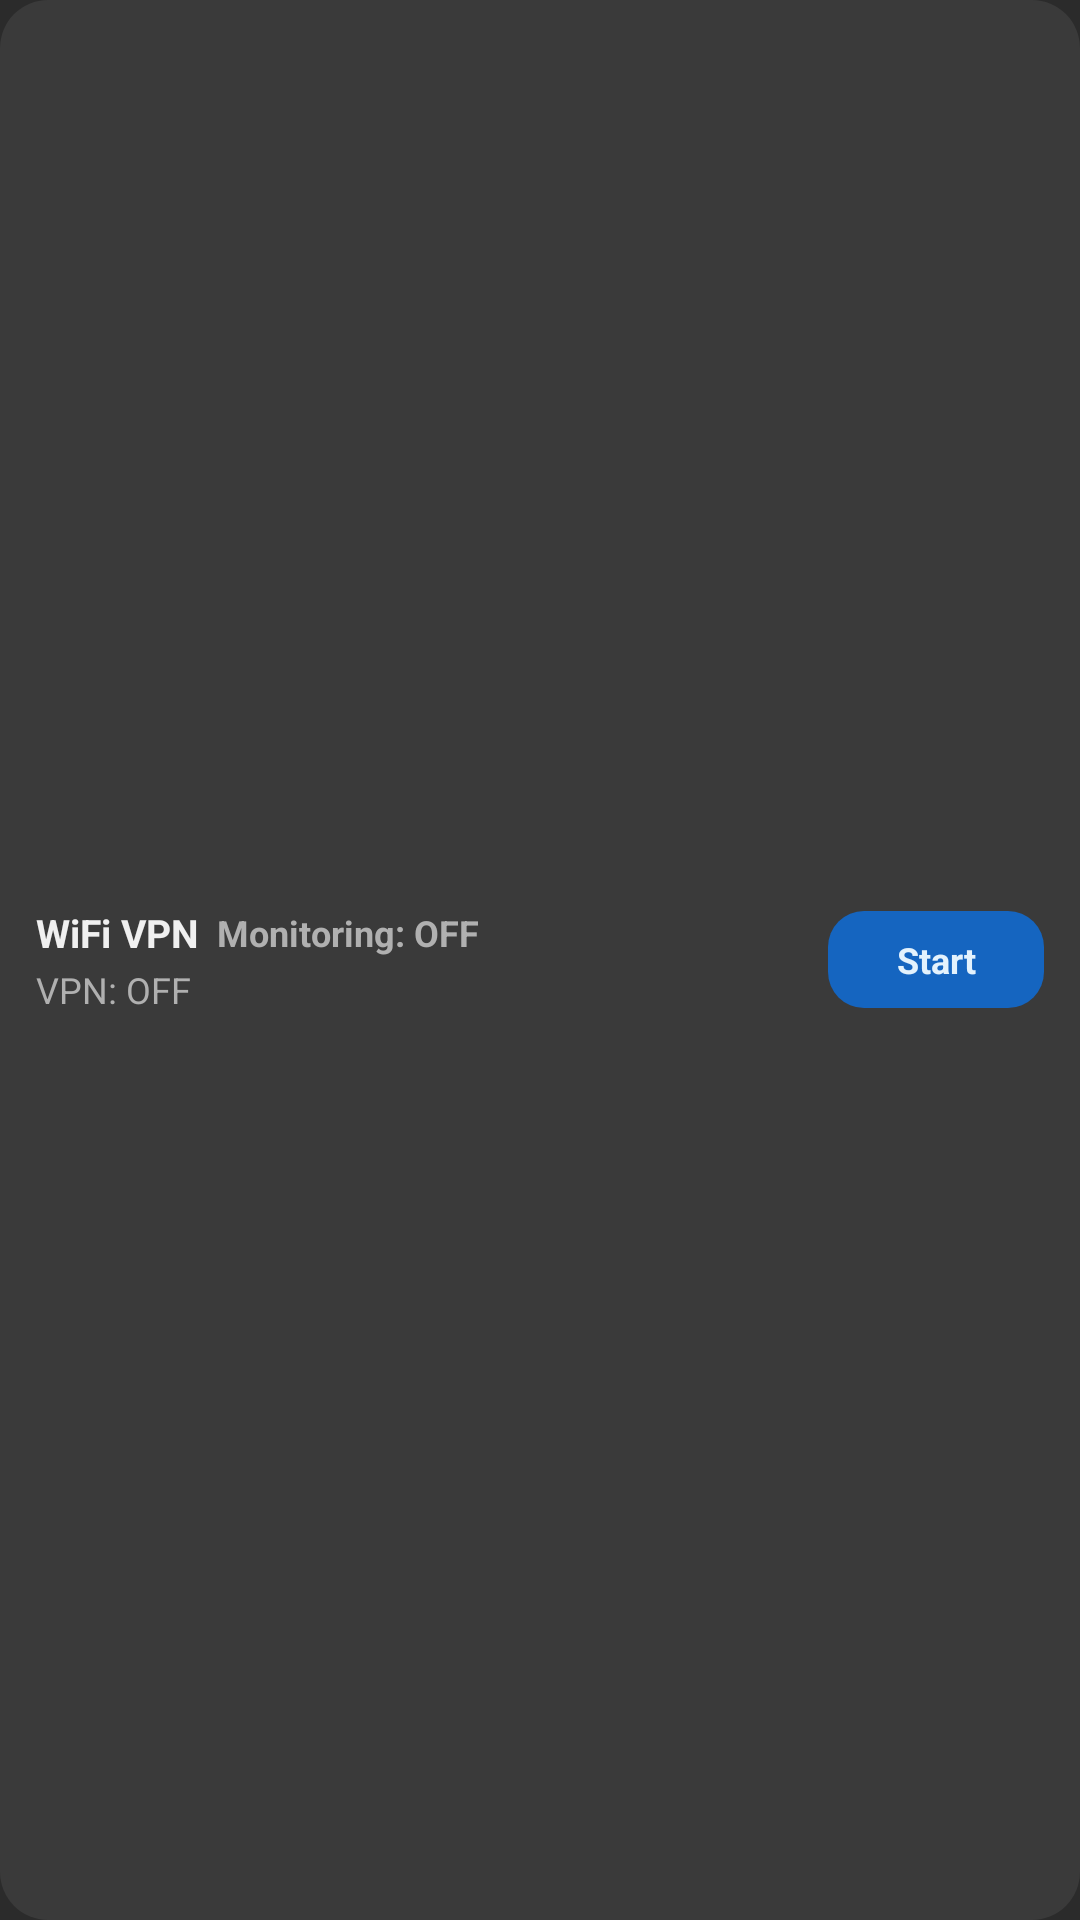

Here is an Android app screen rendered from its layout file. Give the layout XML and the strings, colors and styles it references.
<!-- AndroidManifest.xml: application theme Theme.WifiVpn -->
<!-- res/layout/widget_status_4x1.xml -->
<?xml version="1.0" encoding="utf-8"?>
<LinearLayout xmlns:android="http://schemas.android.com/apk/res/android"
    xmlns:tools="http://schemas.android.com/tools"
    android:id="@+id/widgetRoot"
    android:layout_width="match_parent"
    android:layout_height="match_parent"
    android:background="@drawable/widget_background"
    android:gravity="center_vertical"
    android:orientation="horizontal"
    android:paddingHorizontal="12dp"
    android:paddingVertical="8dp">

    <LinearLayout
        android:layout_width="0dp"
        android:layout_height="wrap_content"
        android:layout_weight="1"
        android:orientation="vertical">

        <LinearLayout
            android:layout_width="match_parent"
            android:layout_height="wrap_content"
            android:gravity="center_vertical"
            android:orientation="horizontal">

            <TextView
                android:id="@+id/widgetTitle"
                android:layout_width="wrap_content"
                android:layout_height="wrap_content"
                android:ellipsize="end"
                android:maxLines="1"
                android:text="@string/app_name"
                android:textColor="@color/md_theme_on_surface"
                android:textSize="13sp"
                android:textStyle="bold"
                tools:text="home" />

            <TextView
                android:id="@+id/widgetMonitoring"
                android:layout_width="wrap_content"
                android:layout_height="wrap_content"
                android:layout_marginStart="6dp"
                android:ellipsize="end"
                android:maxLines="1"
                android:text="@string/status_monitoring_off"
                android:textColor="@color/status_off"
                android:textSize="12sp"
                android:textStyle="bold"
                tools:text="Monitoring: OFF" />
        </LinearLayout>

        <TextView
            android:id="@+id/widgetSummary"
            android:layout_width="match_parent"
            android:layout_height="wrap_content"
            android:layout_marginTop="2dp"
            android:ellipsize="end"
            android:maxLines="1"
            android:text="@string/widget_vpn_off"
            android:textColor="@color/status_off"
            android:textSize="12sp"
            tools:text="VPN: OFF" />

        <TextView
            android:id="@+id/widgetTransfer"
            android:layout_width="match_parent"
            android:layout_height="wrap_content"
            android:layout_marginTop="1dp"
            android:ellipsize="end"
            android:maxLines="1"
            android:textColor="@color/status_off"
            android:textSize="11sp"
            android:visibility="gone"
            tools:text="↓128.50 MB · ↑12.10 MB"
            tools:visibility="visible" />

        <TextView
            android:id="@+id/widgetHandshake"
            android:layout_width="match_parent"
            android:layout_height="wrap_content"
            android:ellipsize="end"
            android:maxLines="1"
            android:textColor="@color/status_off"
            android:textSize="10sp"
            android:visibility="gone"
            tools:text="Handshake: 45s ago"
            tools:visibility="visible" />
    </LinearLayout>

    <TextView
        android:id="@+id/widgetToggle"
        android:layout_width="wrap_content"
        android:layout_height="wrap_content"
        android:layout_marginStart="8dp"
        android:background="@drawable/widget_button_background"
        android:gravity="center"
        android:minWidth="72dp"
        android:paddingHorizontal="12dp"
        android:paddingVertical="8dp"
        android:text="@string/widget_btn_start"
        android:textColor="@color/md_theme_on_primary_container"
        android:textSize="12sp"
        android:textStyle="bold" />
</LinearLayout>
<!-- resources referenced by this layout -->
<resources>
  <color name="md_theme_on_primary_container">#E3F2FD</color>
  <color name="md_theme_on_surface">#F0F0F0</color>
  <color name="status_off">#B0B0B0</color>
  <!-- drawable widget_background (drawable) -->
  <?xml version="1.0" encoding="utf-8"?>
  <shape xmlns:android="http://schemas.android.com/apk/res/android"
      android:shape="rectangle">
      <solid android:color="@color/md_theme_surface_card" />
      <corners android:radius="16dp" />
  </shape>
  <!-- drawable widget_button_background (drawable) -->
  <?xml version="1.0" encoding="utf-8"?>
  <shape xmlns:android="http://schemas.android.com/apk/res/android"
      android:shape="rectangle">
      <solid android:color="@color/md_theme_primary_container" />
      <corners android:radius="12dp" />
  </shape>
  <string name="app_name">WiFi VPN</string>
  <string name="status_monitoring_off">Monitoring: OFF</string>
  <string name="widget_btn_start">Start</string>
  <string name="widget_vpn_off">VPN: OFF</string>
  <style name="Theme.WifiVpn" parent="Theme.Material3.Dark.NoActionBar">
          <item name="colorPrimary">@color/md_theme_primary</item>
          <item name="colorOnPrimary">@color/md_theme_on_primary</item>
          <item name="colorPrimaryContainer">@color/md_theme_primary_container</item>
          <item name="colorOnPrimaryContainer">@color/md_theme_on_primary_container</item>
          <item name="colorSecondary">@color/md_theme_secondary</item>
          <item name="colorOnSecondary">@color/md_theme_on_secondary</item>
          <item name="android:statusBarColor">@color/md_theme_surface</item>
          <item name="android:navigationBarColor">@color/md_theme_surface</item>
          <item name="android:windowBackground">@color/md_theme_surface</item>
          <item name="android:colorBackground">@color/md_theme_surface</item>
          <item name="colorSurface">@color/md_theme_surface_card</item>
          <item name="colorSurfaceVariant">@color/md_theme_surface</item>
          <item name="colorOnSurface">@color/md_theme_on_surface</item>
          <item name="android:textColorPrimary">@color/md_theme_on_surface</item>
          <item name="android:textColorSecondary">@color/status_off</item>
      </style>
  <color name="md_theme_surface_card">#3A3A3A</color>
  <color name="md_theme_primary_container">#1565C0</color>
  <color name="md_theme_primary">#64B5F6</color>
  <color name="md_theme_on_primary">#0D1B2A</color>
  <color name="md_theme_secondary">#81C784</color>
  <color name="md_theme_on_secondary">#0A1F0D</color>
  <color name="md_theme_surface">#2B2B2B</color>
</resources>
